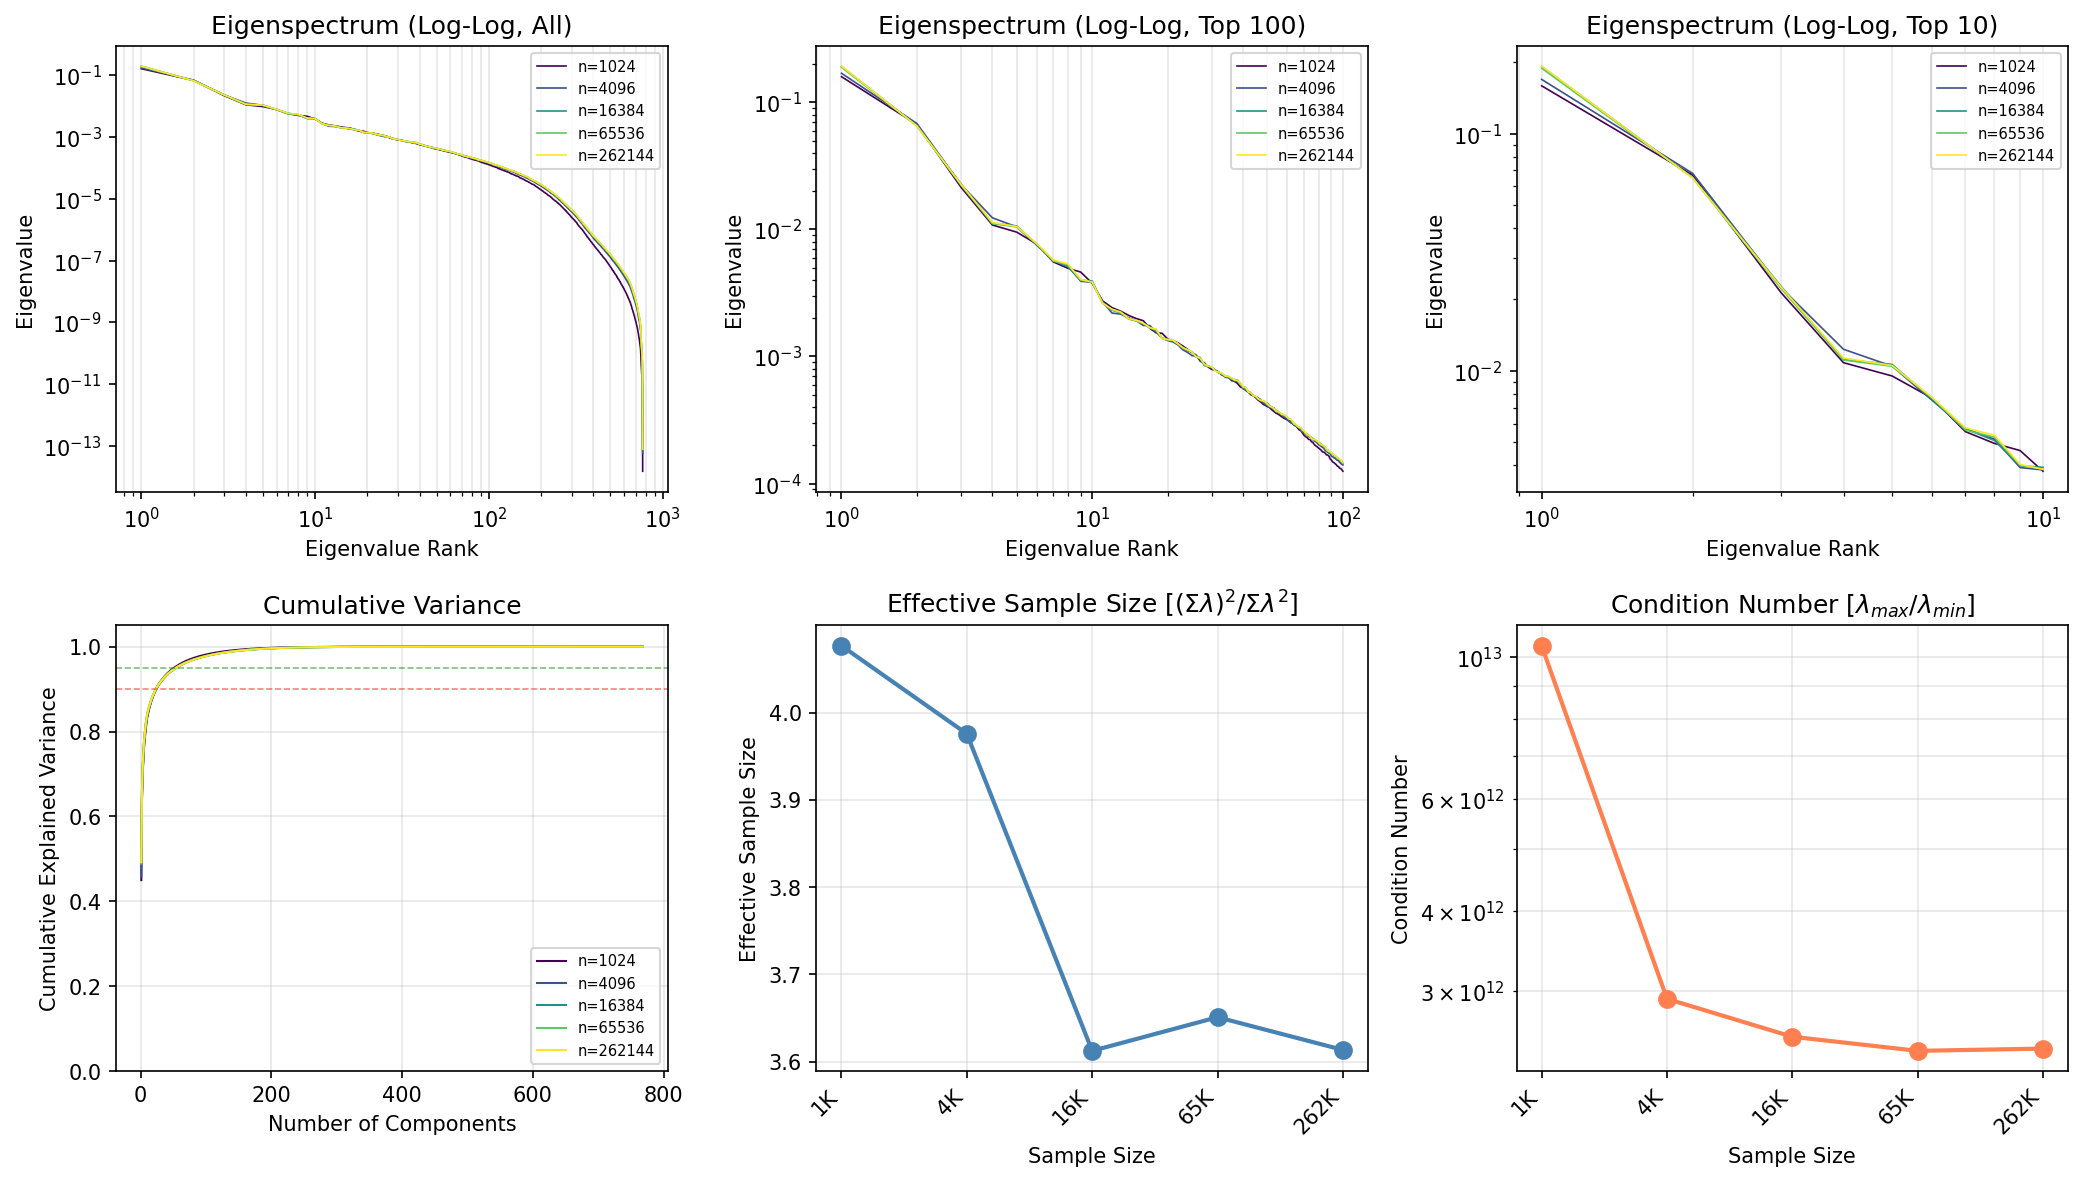

The file beside this chart, header and first rows:
n_samples, rank, eigenvalue, cumulative_variance
1024, 1, 0.1592, 0.45
1024, 2, 0.06692, 0.6392
1024, 3, 0.02142, 0.6997
1024, 4, 0.01083, 0.7303
1024, 5, 0.009517, 0.7572
1024, 6, 0.007688, 0.779
1024, 7, 0.005546, 0.7947
1024, 8, 0.004945, 0.8086
1024, 9, 0.004615, 0.8217
1024, 10, 0.003774, 0.8324
1024, 11, 0.002739, 0.8401
1024, 12, 0.002422, 0.8469
1024, 13, 0.002271, 0.8534
1024, 14, 0.002103, 0.8593
1024, 15, 0.001987, 0.8649
1024, 16, 0.001911, 0.8703
1024, 17, 0.001663, 0.875
1024, 18, 0.001535, 0.8794
1024, 19, 0.001522, 0.8837
1024, 20, 0.001374, 0.8876
1024, 21, 0.001332, 0.8913
1024, 22, 0.001278, 0.8949
1024, 23, 0.001208, 0.8984
1024, 24, 0.00114, 0.9016
1024, 25, 0.001075, 0.9046
1024, 26, 0.001024, 0.9075
1024, 27, 0.0009169, 0.9101
1024, 28, 0.0008926, 0.9126
1024, 29, 0.0008265, 0.915
1024, 30, 0.000791, 0.9172
1024, 31, 0.000779, 0.9194
1024, 32, 0.0007541, 0.9215
1024, 33, 0.0007125, 0.9235
1024, 34, 0.0006976, 0.9255
1024, 35, 0.000684, 0.9274
1024, 36, 0.000646, 0.9293
1024, 37, 0.0006361, 0.9311
1024, 38, 0.0006122, 0.9328
1024, 39, 0.0005759, 0.9344
1024, 40, 0.0005631, 0.936
1024, 41, 0.0005408, 0.9376
1024, 42, 0.0005233, 0.939
1024, 43, 0.0004991, 0.9404
1024, 44, 0.0004914, 0.9418
1024, 45, 0.0004717, 0.9432
1024, 46, 0.0004514, 0.9444
1024, 47, 0.0004389, 0.9457
1024, 48, 0.0004218, 0.9469
1024, 49, 0.000412, 0.948
1024, 50, 0.0004032, 0.9492
1024, 51, 0.0003962, 0.9503
1024, 52, 0.0003811, 0.9514
1024, 53, 0.0003707, 0.9524
1024, 54, 0.0003586, 0.9534
1024, 55, 0.0003531, 0.9544
1024, 56, 0.0003445, 0.9554
1024, 57, 0.0003355, 0.9564
1024, 58, 0.0003283, 0.9573
1024, 59, 0.0003219, 0.9582
1024, 60, 0.0003169, 0.9591
... 3,780 more rows
